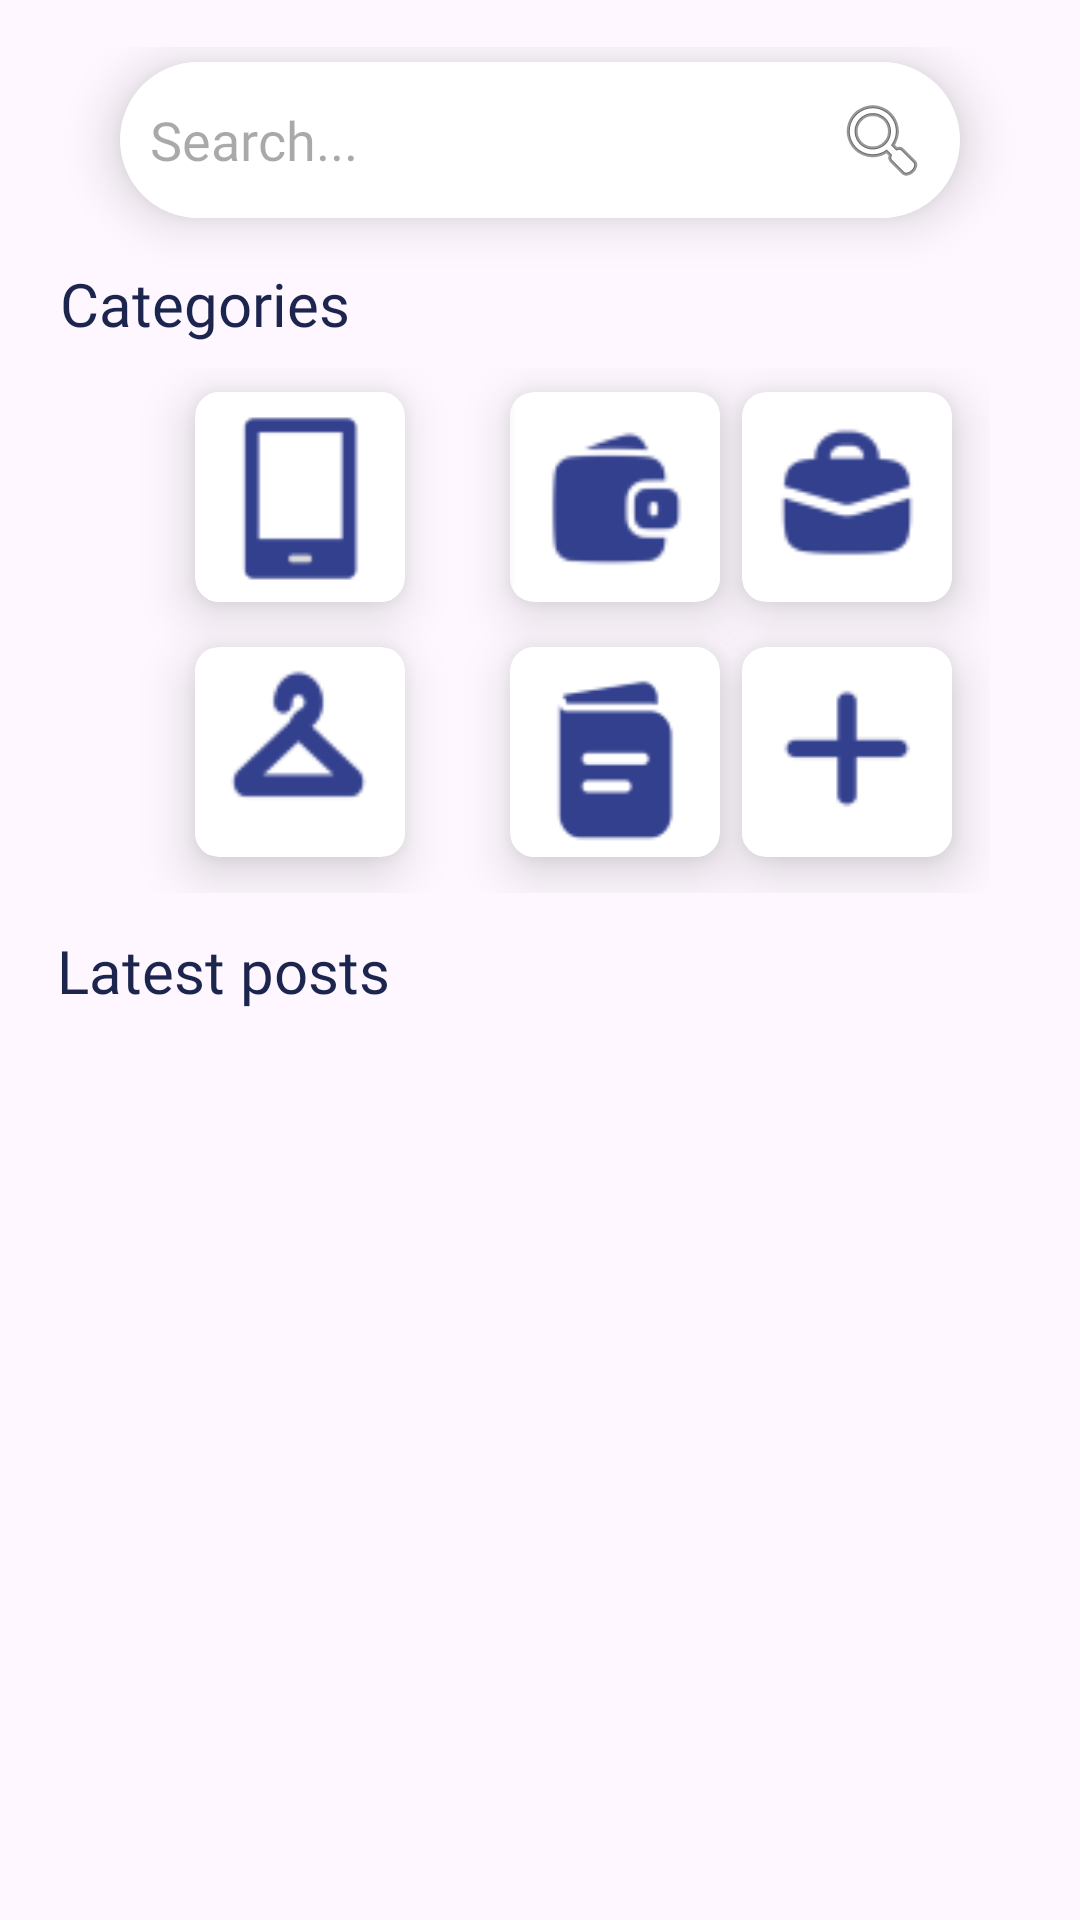

This screen was rendered from an Android layout file. Write that file and the resources it references.
<!-- AndroidManifest.xml: application theme Theme.LostAndFound -->
<!-- res/layout/fragment_home.xml -->
<?xml version="1.0" encoding="utf-8"?>
<androidx.constraintlayout.widget.ConstraintLayout xmlns:android="http://schemas.android.com/apk/res/android"
    android:id="@+id/FG_Home"
    xmlns:app="http://schemas.android.com/apk/res-auto"
    xmlns:tools="http://schemas.android.com/tools"
    android:layout_width="match_parent"
    android:layout_height="match_parent"
    tools:context="activities.lostandfound.fragments.student.HomeFragment"
    android:gravity="start">


    <TextView
        android:id="@+id/textView6"
        android:layout_width="wrap_content"
        android:layout_height="wrap_content"
        android:layout_marginStart="19dp"
        android:layout_marginTop="5dp"
        android:fontFamily="@font/konkhmer"
        android:text="Latest posts"
        android:textColor="@color/text_color"
        android:textSize="20sp"
        app:layout_constraintBottom_toBottomOf="parent"
        app:layout_constraintEnd_toEndOf="parent"
        app:layout_constraintHorizontal_bias="0.0"
        app:layout_constraintStart_toStartOf="parent"
        app:layout_constraintTop_toBottomOf="@+id/gridLayout"
        app:layout_constraintVertical_bias="0.024" />


    <LinearLayout
        android:id="@+id/linearLayout"
        android:layout_width="match_parent"
        android:layout_height="wrap_content"
        android:orientation="vertical"
        app:layout_constraintBottom_toBottomOf="parent"
        app:layout_constraintEnd_toEndOf="parent"
        app:layout_constraintHorizontal_bias="0.0"
        app:layout_constraintStart_toStartOf="parent"
        app:layout_constraintTop_toTopOf="parent"
        app:layout_constraintVertical_bias="0.029">

        <EditText
            android:id="@+id/ET_Search"
            android:layout_width="match_parent"
            android:layout_height="wrap_content"
            android:layout_marginStart="40dp"
            android:layout_marginTop="5dp"
            android:layout_marginEnd="40dp"
            android:background="@drawable/rounded_border"
            android:drawableRight="@android:drawable/ic_menu_search"
            android:elevation="10dp"
            android:fontFamily="@font/konkhmer"
            android:hint="Search..."
            android:inputType="text"
            android:textSize="18sp" />

        <TextView
            android:layout_width="wrap_content"
            android:layout_height="wrap_content"
            android:layout_marginStart="20dp"
            android:layout_marginTop="15dp"
            android:fontFamily="@font/konkhmer"
            android:text="Categories"
            android:textColor="@color/text_color"
            android:textSize="20sp" />

    </LinearLayout>

    <GridLayout
        android:id="@+id/gridLayout"
        android:layout_width="match_parent"
        android:layout_height="175dp"
        android:layout_marginStart="35dp"
        android:layout_marginTop="8dp"
        android:layout_marginEnd="30dp"
        android:columnCount="3"
        app:layout_constraintEnd_toEndOf="parent"
        app:layout_constraintHorizontal_bias="0.0"
        app:layout_constraintStart_toStartOf="parent"
        app:layout_constraintTop_toBottomOf="@+id/linearLayout">

        <androidx.cardview.widget.CardView
            android:id="@+id/CV_Electronics"
            android:layout_width="wrap_content"
            android:layout_height="wrap_content"
            android:layout_gravity="center_horizontal"
            android:layout_marginStart="30dp"
            android:layout_marginTop="8dp"
            app:cardBackgroundColor="@color/white"
            app:cardCornerRadius="8dp"
            app:cardElevation="10dp">

            <ImageView
                android:layout_width="70dp"
                android:layout_height="70dp"
                android:src="@drawable/electronics_icon"
                android:contentDescription="Electronics"/>
        </androidx.cardview.widget.CardView>

        <androidx.cardview.widget.CardView
            android:id="@+id/CV_PersonalItems"
            android:layout_width="wrap_content"
            android:layout_height="wrap_content"
            android:layout_gravity="center_horizontal"
            android:layout_marginStart="35dp"
            android:layout_marginTop="8dp"
            app:cardBackgroundColor="@color/white"
            app:cardCornerRadius="8dp"
            app:cardElevation="10dp">

            <ImageView
                android:layout_width="70dp"
                android:layout_height="70dp"
                android:src="@drawable/personal_icon" />
        </androidx.cardview.widget.CardView>

        <androidx.cardview.widget.CardView
            android:id="@+id/CV_Bags"
            android:layout_width="wrap_content"
            android:layout_height="wrap_content"
            android:layout_gravity="center_horizontal"
            android:layout_marginTop="8dp"
            android:layout_marginEnd="5dp"
            app:cardBackgroundColor="@color/white"
            app:cardCornerRadius="8dp"
            app:cardElevation="10dp">

            <ImageView
                android:layout_width="70dp"
                android:layout_height="70dp"
                android:src="@drawable/bags_icon" />
        </androidx.cardview.widget.CardView>

        <androidx.cardview.widget.CardView
            android:id="@+id/CV_Wearables"
            android:layout_width="wrap_content"
            android:layout_height="wrap_content"
            android:layout_gravity="center_horizontal"
            android:layout_marginStart="30dp"
            android:layout_marginTop="15dp"
            app:cardBackgroundColor="@color/white"
            app:cardCornerRadius="8dp"
            app:cardElevation="10dp">

            <ImageView
                android:layout_width="70dp"
                android:layout_height="70dp"
                android:src="@drawable/wearables_icon" />
        </androidx.cardview.widget.CardView>

        <androidx.cardview.widget.CardView
            android:id="@+id/CV_Documents"
            android:layout_width="wrap_content"
            android:layout_height="wrap_content"
            android:layout_gravity="center_horizontal"
            android:layout_marginStart="35dp"
            android:layout_marginTop="15dp"
            app:cardBackgroundColor="@color/white"
            app:cardCornerRadius="8dp"
            app:cardElevation="10dp">

            <ImageView
                android:layout_width="70dp"
                android:layout_height="70dp"
                android:src="@drawable/document_icon" />
        </androidx.cardview.widget.CardView>

        <androidx.cardview.widget.CardView
            android:id="@+id/CV_Others"
            android:layout_width="wrap_content"
            android:layout_height="wrap_content"
            android:layout_gravity="center_horizontal"
            android:layout_marginTop="15dp"
            android:layout_marginEnd="5dp"
            app:cardBackgroundColor="@color/white"
            app:cardCornerRadius="8dp"
            app:cardElevation="10dp">

            <ImageView
                android:layout_width="70dp"
                android:layout_height="70dp"
                android:src="@drawable/others_icon"/>
        </androidx.cardview.widget.CardView>

    </GridLayout>

    <androidx.recyclerview.widget.RecyclerView
        android:id="@+id/RV_LatestPosts"
        android:layout_width="0dp"
        android:layout_height="0dp"
        android:layout_marginStart="15dp"
        android:layout_marginEnd="15dp"
        app:layout_constraintBottom_toBottomOf="parent"
        app:layout_constraintEnd_toEndOf="parent"
        app:layout_constraintHorizontal_bias="0.0"
        app:layout_constraintStart_toStartOf="parent"
        app:layout_constraintTop_toBottomOf="@+id/textView6"
        app:layout_constraintVertical_bias="0.0"
        tools:listitem="@layout/lost_item_" />

    <TextView
        android:id="@+id/TV_EmptyState"
        android:layout_width="wrap_content"
        android:layout_height="wrap_content"
        android:fontFamily="@font/konkhmer"
        android:text="There are currently no lost items post"
        android:textColor="#808080"
        android:visibility="gone"
        android:textSize="16sp"
        app:layout_constraintBottom_toBottomOf="parent"
        app:layout_constraintEnd_toEndOf="parent"
        app:layout_constraintHorizontal_bias="0.495"
        app:layout_constraintStart_toStartOf="parent"
        app:layout_constraintTop_toTopOf="parent"
        app:layout_constraintVertical_bias="0.707" />


</androidx.constraintlayout.widget.ConstraintLayout>
<!-- res/layout/lost_item_.xml (included above) -->
<?xml version="1.0" encoding="utf-8"?>
<androidx.cardview.widget.CardView xmlns:android="http://schemas.android.com/apk/res/android"
    android:layout_width="match_parent"
    android:layout_height="120dp"
    xmlns:app="http://schemas.android.com/apk/res-auto"
    app:cardElevation="8dp"
    app:cardCornerRadius="8dp"
    android:layout_margin="10dp">
    
    <LinearLayout
        android:layout_width="match_parent"
        android:layout_height="wrap_content"
        android:layout_marginVertical="6dp"
        android:orientation="horizontal">

        <androidx.cardview.widget.CardView
            android:layout_width="wrap_content"
            android:layout_height="match_parent"
            android:layout_marginEnd="10dp"
            android:layout_marginStart="10dp">

            <ImageView
                android:id="@+id/IV_photoicon"
                android:layout_width="128dp"
                android:layout_height="match_parent"
                android:src="@drawable/photo_placeholder"/>


        </androidx.cardview.widget.CardView>

        <RelativeLayout
            android:layout_width="wrap_content"
            android:layout_height="wrap_content">

            <TextView
                android:id="@+id/TV_Status"
                android:layout_width="wrap_content"
                android:layout_height="wrap_content"
                android:layout_alignParentEnd="true"
                android:layout_marginTop="75dp"
                android:layout_marginEnd="10dp"
                android:background="@drawable/found_border"
                android:fontFamily="@font/konkhmer"
                android:paddingStart="15dp"
                android:paddingEnd="15dp"
                android:text="Found"
                android:textColor="#51af51"
                android:textSize="16sp" />

            <LinearLayout
                android:layout_width="wrap_content"
                android:layout_height="wrap_content"
                android:layout_gravity="center_vertical"
                android:orientation="vertical">

                <TextView
                    android:includeFontPadding="false"
                    android:id="@+id/TV_Itemname"
                    android:layout_width="wrap_content"
                    android:layout_height="wrap_content"
                    android:fontFamily="@font/konkhmer"
                    android:text="Item Name"
                    android:textColor="@color/text_color"
                    android:textSize="23sp" />

                <TextView
                    android:id="@+id/TV_Place"
                    android:layout_width="wrap_content"
                    android:layout_height="wrap_content"
                    android:layout_marginTop="-15dp"
                    android:drawableLeft="@drawable/location_icon"
                    android:fontFamily="@font/konkhmer"
                    android:text="Place"
                    android:textColor="#D4D4D4"
                    android:textSize="15sp" />

                <TextView
                    android:id="@+id/TV_Date"
                    android:layout_width="wrap_content"
                    android:layout_height="wrap_content"
                    android:layout_marginTop="-11dp"
                    android:drawableLeft="@drawable/date_icon"
                    android:fontFamily="@font/konkhmer"
                    android:text="Date"
                    android:textColor="#D4D4D4"
                    android:textSize="15sp" />

            </LinearLayout>


        </RelativeLayout>

    </LinearLayout>

</androidx.cardview.widget.CardView>
<!-- resources referenced by this layout -->
<resources>
  <color name="text_color">#1C254E</color>
  <color name="white">#FFFFFFFF</color>
  <!-- drawable bags_icon: png bitmap (drawable, 1731 bytes) -->
  <!-- drawable date_icon (drawable) -->
  <vector xmlns:android="http://schemas.android.com/apk/res/android" android:height="24dp" android:tint="#D4D4D4" android:viewportHeight="24" android:viewportWidth="24" android:width="24dp">
        
      <path android:fillColor="#D4D4D4" android:pathData="M9,11L7,11v2h2v-2zM13,11h-2v2h2v-2zM17,11h-2v2h2v-2zM19,4h-1L18,2h-2v2L8,4L8,2L6,2v2L5,4c-1.11,0 -1.99,0.9 -1.99,2L3,20c0,1.1 0.89,2 2,2h14c1.1,0 2,-0.9 2,-2L21,6c0,-1.1 -0.9,-2 -2,-2zM19,20L5,20L5,9h14v11z"/>
      
  </vector>
  <!-- drawable found_border (drawable) -->
  <?xml version="1.0" encoding="utf-8"?>
  <shape xmlns:android="http://schemas.android.com/apk/res/android"
      android:shape="rectangle">
      <solid android:color="#82ED82"/>
      <corners android:radius="8dp"/>
  </shape>
  <!-- drawable location_icon (drawable) -->
  <vector xmlns:android="http://schemas.android.com/apk/res/android"
      android:height="24dp"
      android:tint="#D4D4D4" android:viewportHeight="960" android:viewportWidth="960" android:width="24dp">
        
      <path android:fillColor="#D4D4D4"
          android:pathData="M480,480Q513,480 536.5,456.5Q560,433 560,400Q560,367 536.5,343.5Q513,320 480,320Q447,320 423.5,343.5Q400,367 400,400Q400,433 423.5,456.5Q447,480 480,480ZM480,774Q602,662 661,570.5Q720,479 720,408Q720,299 650.5,229.5Q581,160 480,160Q379,160 309.5,229.5Q240,299 240,408Q240,479 299,570.5Q358,662 480,774ZM480,880Q319,743 239.5,625.5Q160,508 160,408Q160,258 256.5,169Q353,80 480,80Q607,80 703.5,169Q800,258 800,408Q800,508 720.5,625.5Q641,743 480,880ZM480,400Q480,400 480,400Q480,400 480,400Q480,400 480,400Q480,400 480,400Q480,400 480,400Q480,400 480,400Q480,400 480,400Q480,400 480,400Z"/>
      
  </vector>
  <!-- drawable photo_placeholder (drawable) -->
  <vector xmlns:android="http://schemas.android.com/apk/res/android"
      android:height="64dp" android:tint="#D4D4D4" android:viewportHeight="960" android:viewportWidth="960" android:width="64dp">
        
      <path android:fillColor="#D4D4D4" android:pathData="M880,765L800,685L800,280Q800,280 800,280Q800,280 800,280L638,280L565,200L395,200L357,242L300,185L360,120L600,120L674,200L800,200Q833,200 856.5,223.5Q880,247 880,280L880,765ZM160,840Q127,840 103.5,816.5Q80,793 80,760L80,280Q80,247 103.5,223.5Q127,200 160,200L201,200L281,280L160,280Q160,280 160,280Q160,280 160,280L160,760Q160,760 160,760Q160,760 160,760L761,760L841,840L160,840ZM626,625Q601,659 563.5,679.5Q526,700 480,700Q405,700 352.5,647.5Q300,595 300,520Q300,474 320.5,436.5Q341,399 375,374L433,432Q409,445 394.5,468Q380,491 380,520Q380,562 409,591Q438,620 480,620Q509,620 532,605.5Q555,591 568,567L626,625ZM608,392Q633,416 646.5,449Q660,482 660,520Q660,526 660,532Q660,538 659,544L456,341Q462,340 468,340Q474,340 480,340Q518,340 551,353.5Q584,367 608,392ZM819,932L27,140L84,83L876,875L819,932ZM407,520L407,520L407,520Q407,520 407,520Q407,520 407,520L407,520Q407,520 407,520Q407,520 407,520ZM578,463L578,463L578,463Q578,463 578,463Q578,463 578,463L578,463L578,463L578,463Z"/>
      
  </vector>
  <!-- drawable rounded_border (drawable) -->
  <?xml version="1.0" encoding="utf-8"?>
  <shape xmlns:android="http://schemas.android.com/apk/res/android"
      android:shape="rectangle">
      <solid android:color="#ffffff"/>
      <corners android:radius="30dp"/>
      <stroke android:width="1dp" android:color="@color/white"/>
      <padding android:top="10dp" android:bottom="10dp" android:left="10dp" android:right="10dp"/>
  </shape>
  <style name="Theme.LostAndFound" parent="Base.Theme.LostAndFound" />
  <style name="Base.Theme.LostAndFound" parent="Theme.Material3.DayNight.NoActionBar">
          
          
              <item name="drawerArrowStyle">@style/DrawerIcon</item>
      </style>
  <style name="DrawerIcon" parent="Widget.AppCompat.DrawerArrowToggle">
          <item name="color">@color/white</item>
      </style>
</resources>
